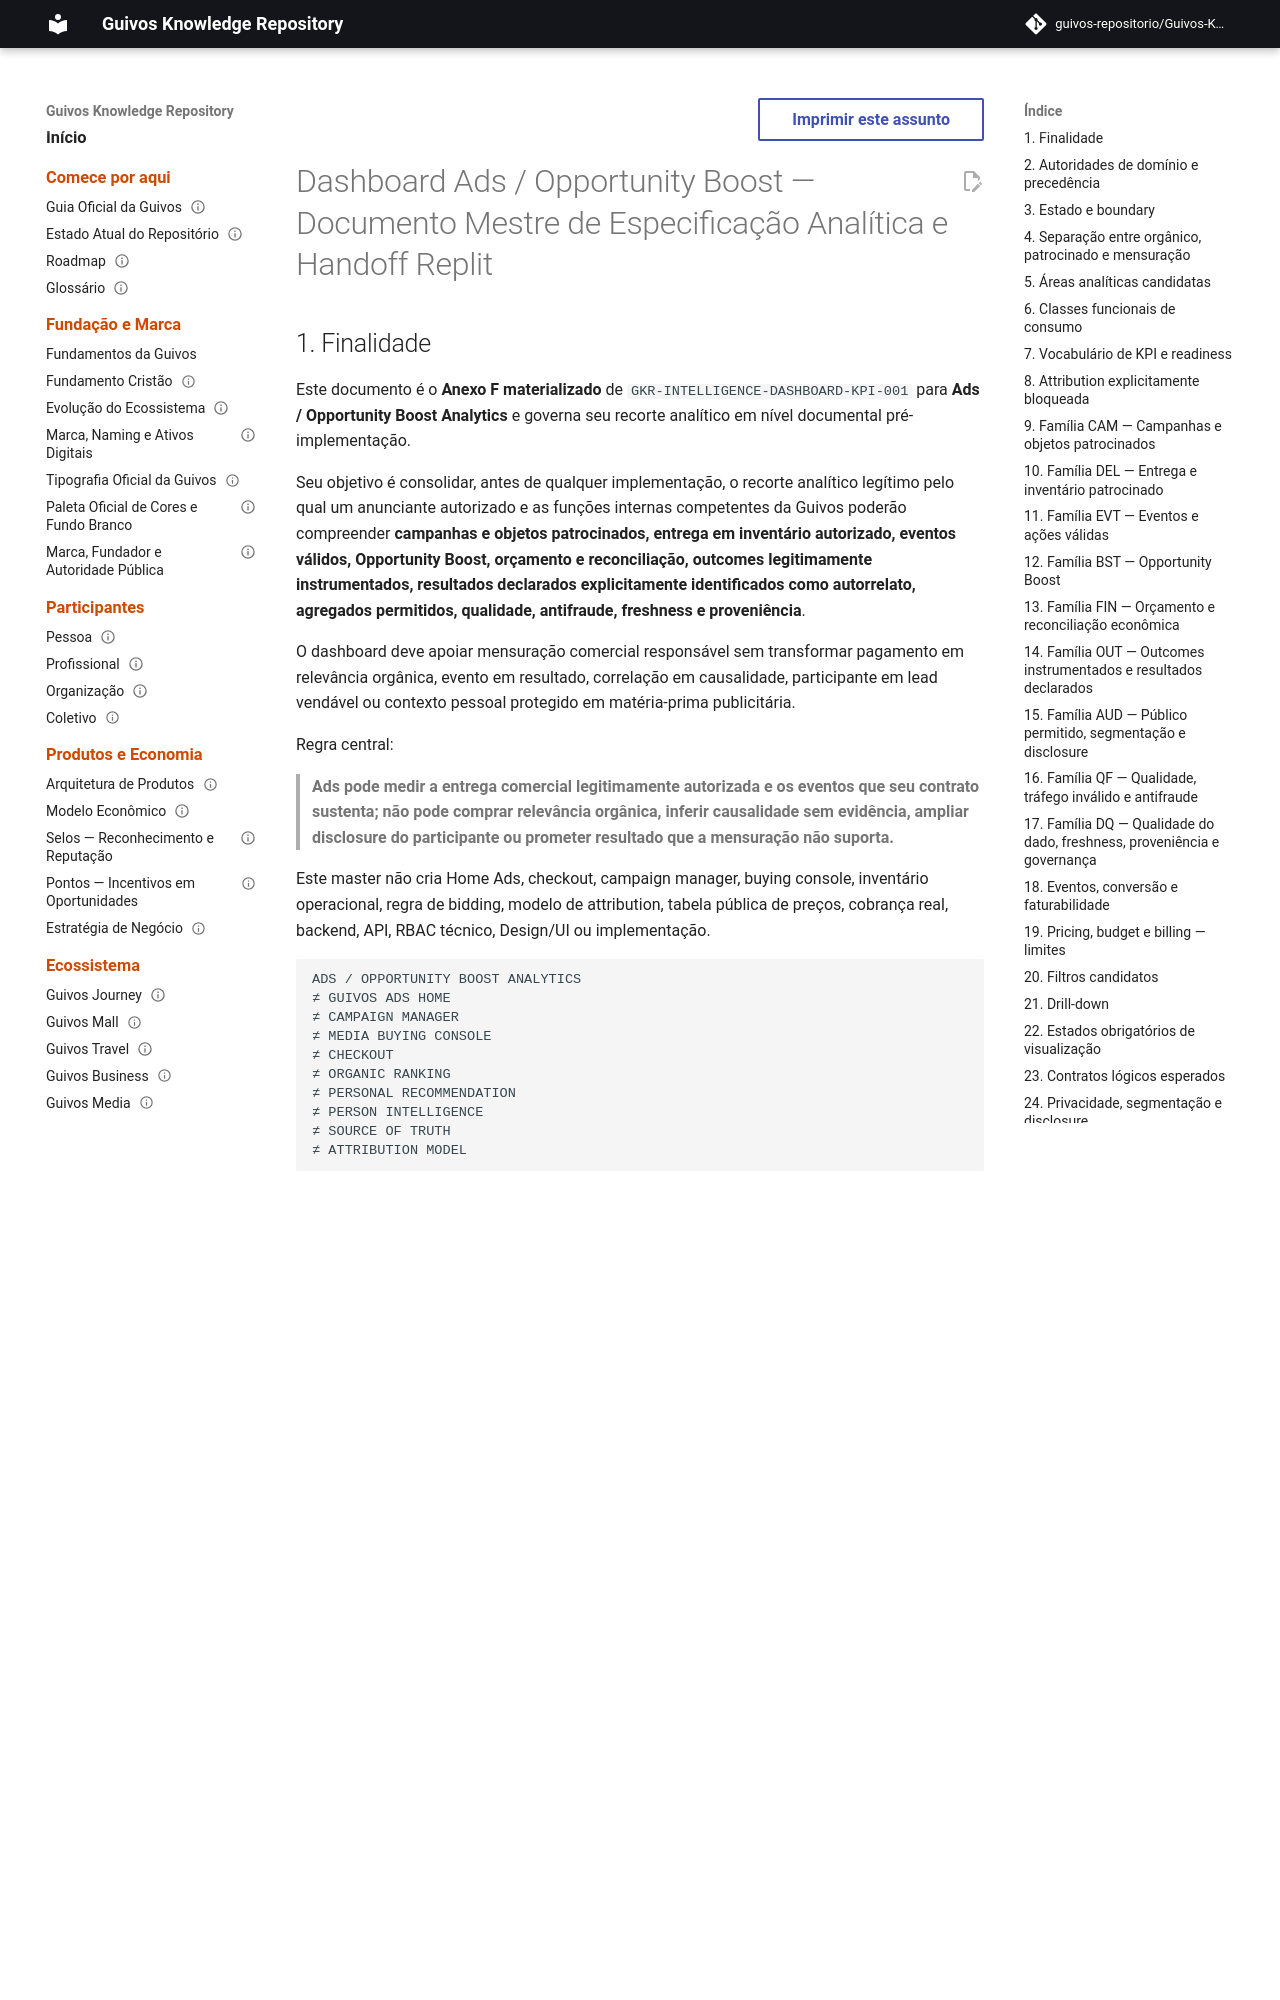

repository: guivos-repositorio/Guivos-Knowledge-Repository · page: intelligence-architecture/dashboard-ads-opportunity-boost-master-specification/index.html · generator: mkdocs

---
id: GKR-INTELLIGENCE-DASHBOARD-ADS-001
title: Dashboard Ads / Opportunity Boost — Documento Mestre de Especificação Analítica e Handoff Replit
status: active
version: 0.1.1
owner: Guivos Intelligence Architecture
last_updated: 2026-09-13
normative: false
maturity: governed_pre_implementation_dashboard_master
depends_on:
  - GKR-INTELLIGENCE-DASHBOARD-KPI-001
  - GPA-007
  - GEM-007-ADS-ECONOMIC-ROLE-001
  - GEM-007-A1
  - GEM-010-A2
  - GEM-009-MEASUREMENT-CONTRACT-001
  - GEM-007-CROSS-PRODUCT-VALUE-ATTRIBUTION-001
  - GAI-001
  - GAI-002
  - GIA-COG-001
related:
  - RF-06
  - RF-07
  - RF-09
  - UXA-038
  - GKR-UX-HOME-ADS-MASTER-001
---

# Dashboard Ads / Opportunity Boost — Documento Mestre de Especificação Analítica e Handoff Replit

## 1. Finalidade

Este documento é o **Anexo F materializado** de `GKR-INTELLIGENCE-DASHBOARD-KPI-001` para **Ads / Opportunity Boost Analytics** e governa seu recorte analítico em nível documental pré-implementação.

Seu objetivo é consolidar, antes de qualquer implementação, o recorte analítico legítimo pelo qual um anunciante autorizado e as funções internas competentes da Guivos poderão compreender **campanhas e objetos patrocinados, entrega em inventário autorizado, eventos válidos, Opportunity Boost, orçamento e reconciliação, outcomes legitimamente instrumentados, resultados declarados explicitamente identificados como autorrelato, agregados permitidos, qualidade, antifraude, freshness e proveniência**.

O dashboard deve apoiar mensuração comercial responsável sem transformar pagamento em relevância orgânica, evento em resultado, correlação em causalidade, participante em lead vendável ou contexto pessoal protegido em matéria-prima publicitária.

Regra central:

> **Ads pode medir a entrega comercial legitimamente autorizada e os eventos que seu contrato sustenta; não pode comprar relevância orgânica, inferir causalidade sem evidência, ampliar disclosure do participante ou prometer resultado que a mensuração não suporta.**

Este master não cria Home Ads, checkout, campaign manager, buying console, inventário operacional, regra de bidding, modelo de attribution, tabela pública de preços, cobrança real, backend, API, RBAC técnico, Design/UI ou implementação.

```text
ADS / OPPORTUNITY BOOST ANALYTICS
≠ GUIVOS ADS HOME
≠ CAMPAIGN MANAGER
≠ MEDIA BUYING CONSOLE
≠ CHECKOUT
≠ ORGANIC RANKING
≠ PERSONAL RECOMMENDATION
≠ PERSON INTELLIGENCE
≠ SOURCE OF TRUTH
≠ ATTRIBUTION MODEL
```

---
